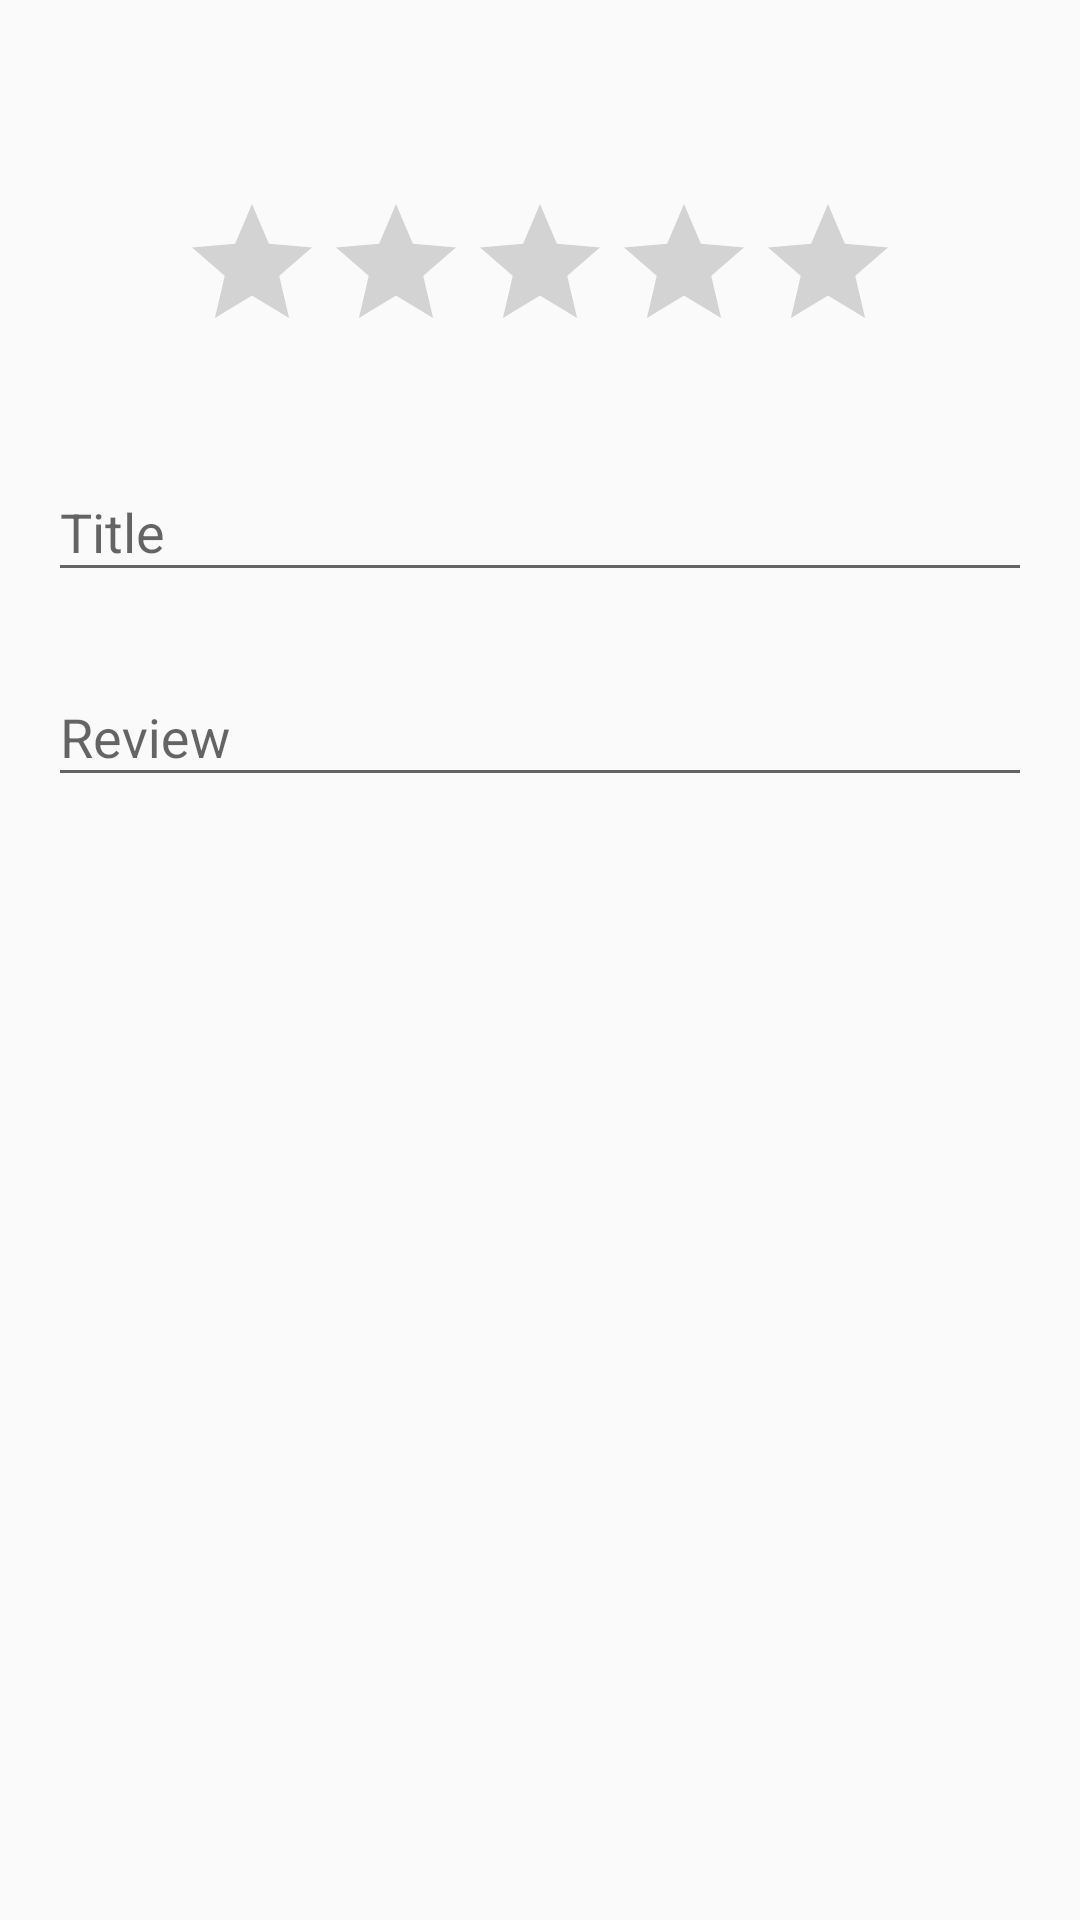

The Android layout XML behind this screen, and the referenced resources:
<!-- AndroidManifest.xml: application theme AppTheme -->
<!-- res/layout/activity_add_review.xml -->
<?xml version="1.0" encoding="utf-8"?>
<androidx.constraintlayout.widget.ConstraintLayout xmlns:android="http://schemas.android.com/apk/res/android"
    xmlns:app="http://schemas.android.com/apk/res-auto"
    xmlns:tools="http://schemas.android.com/tools"
    android:layout_width="match_parent"
    android:layout_height="match_parent"
    tools:context=".AddReviewActivity">

    <RatingBar
        android:id="@+id/ratingBar"
        android:layout_width="wrap_content"
        android:layout_height="wrap_content"
        android:layout_marginStart="8dp"
        android:layout_marginTop="64dp"
        android:layout_marginEnd="8dp"
        android:numStars="5"
        android:stepSize="1"
        app:layout_constraintEnd_toEndOf="parent"
        app:layout_constraintStart_toStartOf="parent"
        app:layout_constraintTop_toTopOf="parent" />

    <com.google.android.material.textfield.TextInputLayout
        android:id="@+id/layout_text_input_title_container"
        android:layout_width="match_parent"
        android:layout_height="wrap_content"
        android:layout_marginTop="24dp"
        app:layout_constraintTop_toBottomOf="@+id/ratingBar">

        <EditText
            android:id="@+id/edit_text_review_title"
            android:layout_width="match_parent"
            android:layout_height="wrap_content"
            android:layout_marginStart="16dp"
            android:layout_marginTop="32dp"
            android:layout_marginEnd="16dp"
            android:ems="10"
            android:hint="@string/add_game_title_hint"
            android:inputType="textPersonName"
            app:layout_constraintTop_toBottomOf="@+id/ratingBar"
            tools:layout_editor_absoluteX="99dp" />

    </com.google.android.material.textfield.TextInputLayout>



    <com.google.android.material.textfield.TextInputLayout
        android:id="@+id/textInputLayout"
        android:layout_width="match_parent"
        android:layout_height="wrap_content"
        android:layout_marginTop="16dp"
        android:layout_marginStart="16dp"
        android:layout_marginEnd="16dp"
        app:layout_constraintTop_toBottomOf="@+id/layout_text_input_title_container"
        tools:layout_editor_absoluteX="8dp">

        <com.google.android.material.textfield.TextInputEditText
            android:id="@+id/input_edit_text_review"
            android:layout_width="match_parent"
            android:layout_height="wrap_content"
            android:hint="@string/review_hint" />
    </com.google.android.material.textfield.TextInputLayout>


</androidx.constraintlayout.widget.ConstraintLayout>
<!-- resources referenced by this layout -->
<resources>
  <string name="add_game_title_hint">Title</string>
  <string name="review_hint">Review</string>
  <style name="AppTheme" parent="Theme.AppCompat.Light.DarkActionBar">
          
          <item name="colorPrimary">@color/colorPrimary</item>
          <item name="colorPrimaryDark">@color/colorPrimaryDark</item>
          <item name="colorAccent">@color/colorAccent</item>
  
  
          
          <item name="android:dialogTheme">@style/MyDialogTheme</item>
          <item name="android:datePickerStyle">@style/MyDatePicker</item>
      </style>
  <color name="colorPrimary">#448AFF</color>
  <color name="colorPrimaryDark">#303F9F</color>
  <color name="colorAccent">#C5CAE9</color>
  <style name="MyDialogTheme" parent="android:Theme.Material.Dialog">
          <item name="android:datePickerStyle">@style/MyDatePicker</item>
      </style>
  <style name="MyDatePicker" parent="android:Widget.Material.DatePicker">
          <item name="android:datePickerMode">spinner</item>
      </style>
</resources>
